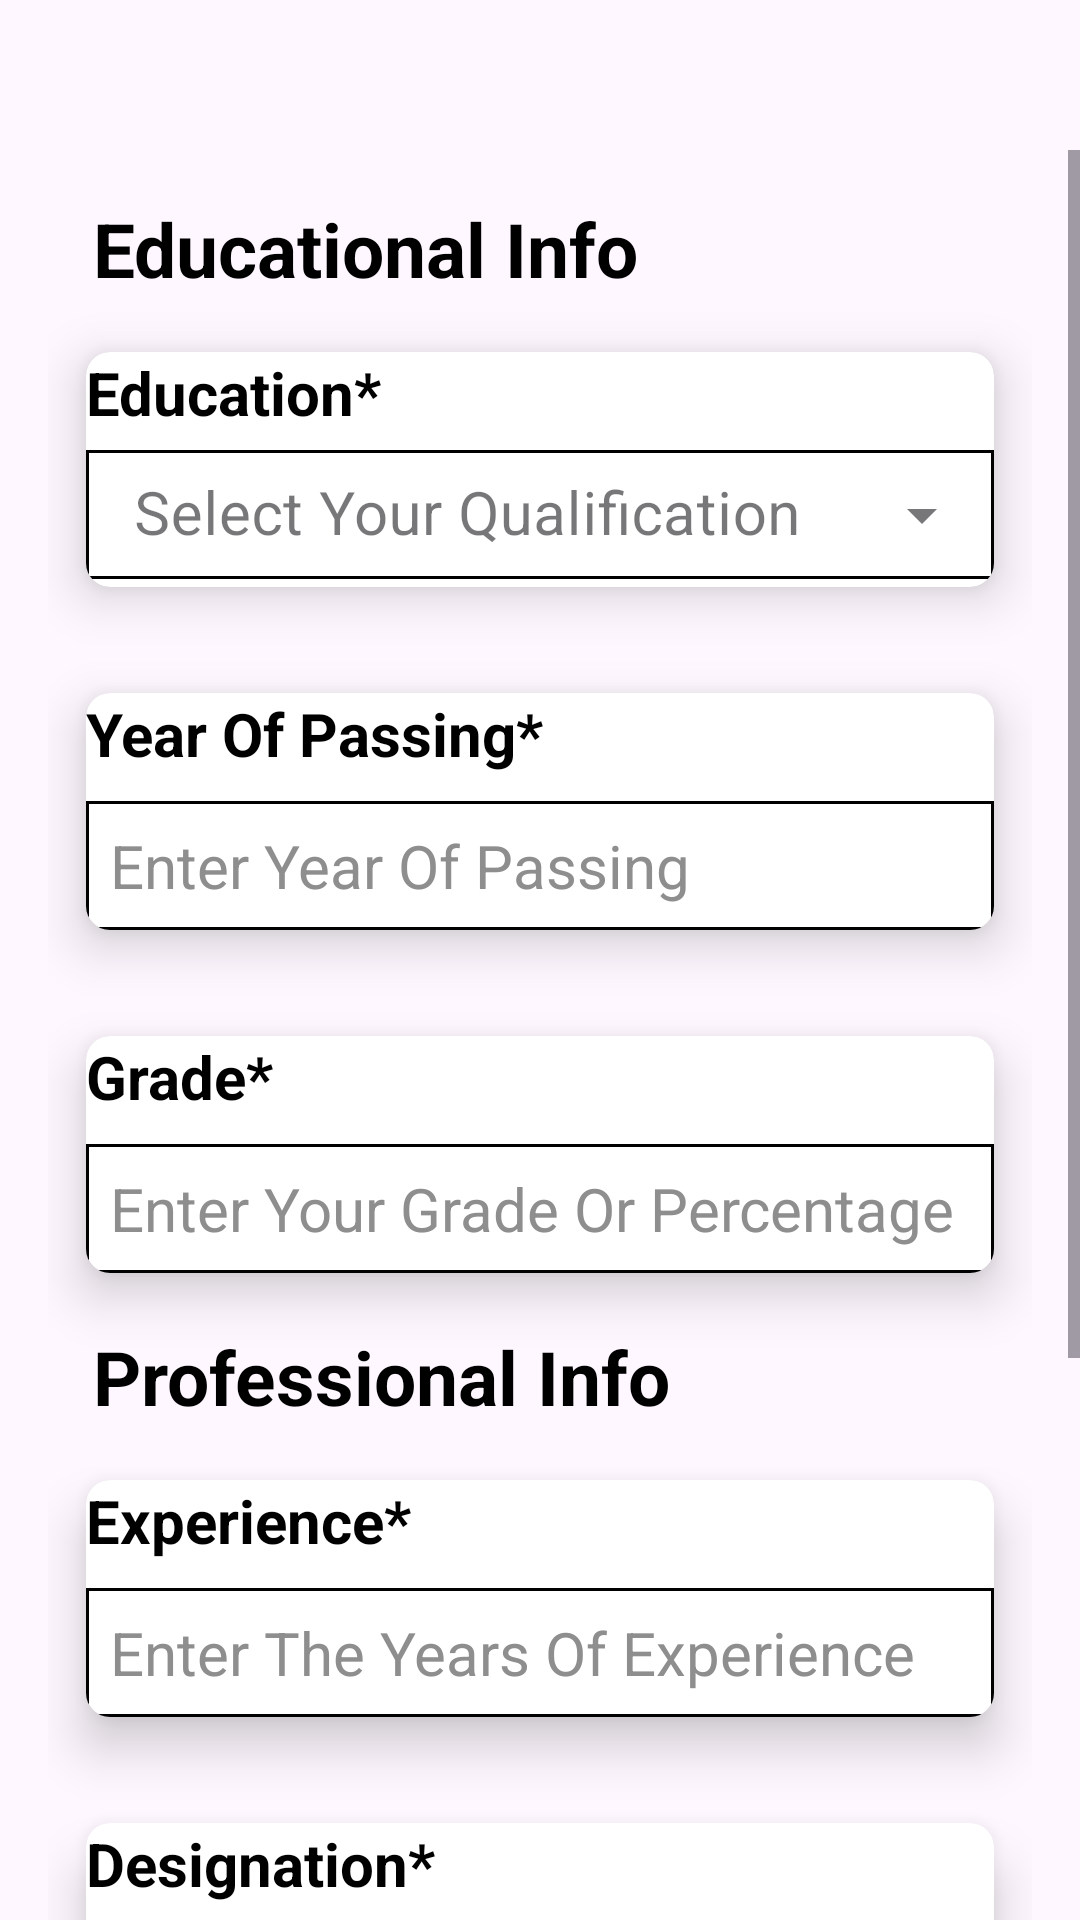

The Android layout XML behind this screen, and the referenced resources:
<!-- AndroidManifest.xml: application theme Theme.UserListViewNRegistration -->
<!-- res/layout/activity_your_info.xml -->
<?xml version="1.0" encoding="utf-8"?>
<androidx.constraintlayout.widget.ConstraintLayout xmlns:android="http://schemas.android.com/apk/res/android"
    xmlns:app="http://schemas.android.com/apk/res-auto"
    xmlns:tools="http://schemas.android.com/tools"
    android:layout_width="match_parent"
    android:layout_height="match_parent"
    tools:context=".YourInfo">

    <androidx.appcompat.widget.Toolbar
        android:id="@+id/info_toolbar"
        android:layout_width="match_parent"
        android:layout_height="?attr/actionBarSize"
        android:titleTextColor="@color/black"
        android:textAlignment="center"
        app:titleMarginStart="80dp"
        app:layout_constraintTop_toTopOf="parent"
        app:layout_constraintStart_toStartOf="parent"
        app:layout_constraintEnd_toEndOf="parent"/>

    <ScrollView
        android:layout_width="match_parent"
        android:layout_height="match_parent"
        tools:context=".YourInfoActivity"
        android:layout_marginTop="50dp">


        <LinearLayout
            android:layout_width="match_parent"
            android:layout_height="match_parent"
            android:layout_margin="16dp"
            android:orientation="vertical">

            <TextView
                android:layout_width="match_parent"
                android:layout_height="match_parent"
                android:layout_marginLeft="15dp"
                android:text="@string/education"
                android:textColor="@color/black"
                android:textSize="25dp"
                android:textStyle="bold" />


            <androidx.cardview.widget.CardView
                android:layout_width="match_parent"
                android:layout_height="wrap_content"
                app:cardBackgroundColor="@color/white"
                app:cardCornerRadius="8dp"
                app:cardElevation="10dp"
                app:cardPreventCornerOverlap="true"
                app:cardUseCompatPadding="true">

                <TextView
                    style="@style/textviewstyle"
                    android:layout_width="wrap_content"
                    android:layout_height="wrap_content"
                    android:text="@string/edu" />

                <com.google.android.material.textfield.TextInputLayout
                    style="@style/Widget.MaterialComponents.TextInputLayout.OutlinedBox.ExposedDropdownMenu"
                    android:layout_width="match_parent"
                    android:layout_height="wrap_content"
                    android:layout_marginTop="25dp">

                    <AutoCompleteTextView
                        android:id="@+id/dropedu"
                        style="@style/edittText_bg"
                        android:layout_width="match_parent"
                        android:layout_height="wrap_content"
                        android:layout_weight="1"
                        android:hint="Select Your Qualification"
                        android:inputType="none"
                        android:textColorHint="#8E8E8E" />

                </com.google.android.material.textfield.TextInputLayout>

            </androidx.cardview.widget.CardView>

            <androidx.cardview.widget.CardView
                android:layout_width="match_parent"
                android:layout_height="wrap_content"
                app:cardBackgroundColor="@color/white"
                app:cardCornerRadius="8dp"
                app:cardElevation="10dp"
                app:cardPreventCornerOverlap="true"
                app:cardUseCompatPadding="true">

                <TextView
                    style="@style/textviewstyle"
                    android:layout_width="wrap_content"
                    android:layout_height="wrap_content"
                    android:text="@string/yop" />

                <EditText
                    android:id="@+id/etYop"
                    style="@style/edittText_bg"
                    android:hint="Enter Year Of Passing"
                    android:inputType="number"/>

            </androidx.cardview.widget.CardView>

            <androidx.cardview.widget.CardView
                android:layout_width="match_parent"
                android:layout_height="wrap_content"
                app:cardBackgroundColor="@color/white"
                app:cardCornerRadius="8dp"
                app:cardElevation="10dp"
                app:cardPreventCornerOverlap="true"
                app:cardUseCompatPadding="true">

                <TextView
                    style="@style/textviewstyle"
                    android:layout_width="wrap_content"
                    android:layout_height="wrap_content"
                    android:text="@string/grade" />

                <EditText
                    android:id="@+id/etgrade"
                    style="@style/edittText_bg"
                    android:hint="Enter Your Grade Or Percentage"/>

            </androidx.cardview.widget.CardView>

            <TextView
                android:layout_width="match_parent"
                android:layout_height="match_parent"
                android:layout_marginLeft="15dp"
                android:text="@string/prof"
                android:textColor="@color/black"
                android:textSize="25dp"
                android:textStyle="bold" />

            <androidx.cardview.widget.CardView
                android:layout_width="match_parent"
                android:layout_height="wrap_content"
                app:cardBackgroundColor="@color/white"
                app:cardCornerRadius="8dp"
                app:cardElevation="10dp"
                app:cardPreventCornerOverlap="true"
                app:cardUseCompatPadding="true">

                <TextView
                    style="@style/textviewstyle"
                    android:layout_width="wrap_content"
                    android:layout_height="wrap_content"
                    android:text="@string/exp" />

                <EditText
                    android:id="@+id/etExperience"
                    style="@style/edittText_bg"
                    android:hint="Enter The Years Of Experience"
                    android:inputType="number"/>
            </androidx.cardview.widget.CardView>


            <androidx.cardview.widget.CardView
                android:layout_width="match_parent"
                android:layout_height="wrap_content"
                app:cardBackgroundColor="@color/white"
                app:cardCornerRadius="8dp"
                app:cardElevation="10dp"
                app:cardPreventCornerOverlap="true"
                app:cardUseCompatPadding="true">

                <TextView
                    style="@style/textviewstyle"
                    android:layout_width="wrap_content"
                    android:layout_height="wrap_content"
                    android:text="@string/designation" />

                <com.google.android.material.textfield.TextInputLayout
                    style="@style/Widget.MaterialComponents.TextInputLayout.OutlinedBox.ExposedDropdownMenu"
                    android:layout_width="match_parent"
                    android:layout_height="wrap_content"
                    android:layout_marginTop="25dp">

                    <AutoCompleteTextView
                        android:id="@+id/dropdesignation"
                        style="@style/edittText_bg"
                        android:layout_width="match_parent"
                        android:layout_height="wrap_content"
                        android:layout_weight="1"
                        android:hint="Select Designation"
                        android:inputType="none"
                        android:textColorHint="#8E8E8E" />

                </com.google.android.material.textfield.TextInputLayout>
            </androidx.cardview.widget.CardView>

            <androidx.cardview.widget.CardView
                android:layout_width="match_parent"
                android:layout_height="wrap_content"
                app:cardBackgroundColor="@color/white"
                app:cardCornerRadius="8dp"
                app:cardElevation="10dp"
                app:cardPreventCornerOverlap="true"
                app:cardUseCompatPadding="true">

                <TextView
                    style="@style/textviewstyle"
                    android:layout_width="wrap_content"
                    android:layout_height="wrap_content"
                    android:text="@string/domain" />

                <com.google.android.material.textfield.TextInputLayout
                    style="@style/Widget.MaterialComponents.TextInputLayout.OutlinedBox.ExposedDropdownMenu"
                    android:layout_width="match_parent"
                    android:layout_height="wrap_content"
                    android:layout_marginTop="25dp">

                    <AutoCompleteTextView
                        android:id="@+id/dropDomain"
                        style="@style/edittText_bg"
                        android:layout_width="match_parent"
                        android:layout_height="wrap_content"
                        android:layout_weight="1"
                        android:hint="Select Your Domain"
                        android:inputType="none"
                        android:textColorHint="#8E8E8E" />

                </com.google.android.material.textfield.TextInputLayout>
            </androidx.cardview.widget.CardView>

            <LinearLayout
                android:id="@+id/LinearLayout02"
                android:layout_width="match_parent"
                android:layout_height="wrap_content"
                android:layout_alignParentBottom="true"
                android:layout_marginBottom="25dp">

                <Button
                    android:id="@+id/btnPrev"
                    style="@style/button_bg"
                    android:layout_width="150dp"
                    android:layout_height="wrap_content"
                    android:layout_marginLeft="5dp"
                    android:background="@drawable/button_rounded"
                    android:text="Previous"
                    android:textColor="@color/white"/>
                <Button
                    android:id="@+id/btnNext"
                    style="@style/button_bg"
                    android:layout_width="150dp"
                    android:layout_height="wrap_content"
                    android:layout_marginLeft="15dp"
                    android:background="@drawable/button_rounded"
                    android:text="Next"
                    android:textColor="@color/white"/>
            </LinearLayout>

        </LinearLayout>


    </ScrollView>
</androidx.constraintlayout.widget.ConstraintLayout>
<!-- resources referenced by this layout -->
<resources>
  <string name="designation">Designation*</string>
  <string name="domain">Domain</string>
  <string name="edu">Education*</string>
  <string name="education">Educational Info</string>
  <string name="exp">Experience*</string>
  <string name="grade">Grade*</string>
  <string name="prof">Professional Info</string>
  <string name="yop">Year Of Passing*</string>
  <style name="button_bg">
          <item name="android:layout_width">match_parent</item>
          <item name="android:layout_height">wrap_content</item>
          <item name="android:textSize">24sp</item>
          <item name="android:textColor">@android:color/holo_red_dark</item>
          <item name="android:layout_marginTop">24dp</item>
      </style>
  <style name="edittText_bg">
          <item name="android:padding">@dimen/small_padding</item>
          <item name="android:drawablePadding">@dimen/std_padding</item>
          <item name="android:textSize">20sp</item>
          <item name="android:layout_marginTop">36dp</item>
          <item name="android:textColorHint">#8E8E8E</item>
          <item name="android:background">@drawable/edittext_background</item>
          <item name="android:layout_width">match_parent</item>
          <item name="android:layout_height">wrap_content</item>
          <item name="android:textColor">@color/black</item>
  
      </style>
  <style name="textviewstyle">
          <item name="android:textSize">20sp</item>
          <item name="android:textColor">@color/black</item>
          <item name="android:textStyle">bold</item>
      </style>
  <style name="Theme.UserListViewNRegistration" parent="Base.Theme.UserListViewNRegistration" />
  <dimen name="small_padding">8dp</dimen>
  <dimen name="std_padding">16dp</dimen>
  <!-- drawable edittext_background (drawable) -->
  <?xml version="1.0" encoding="utf-8"?>
  <shape xmlns:android="http://schemas.android.com/apk/res/android"
      android:shape="rectangle">
      <stroke  android:width="1dp"
          android:color="@color/black"></stroke>
  
  </shape>
  <style name="Base.Theme.UserListViewNRegistration" parent="Theme.Material3.DayNight.NoActionBar">
          
          
      </style>
  <!-- not gathered from this repository: default colours our renderer supplied (Android Studio template values) -->
  <color name="black">#FF000000</color>
  <color name="white">#FFFFFFFF</color>
</resources>
